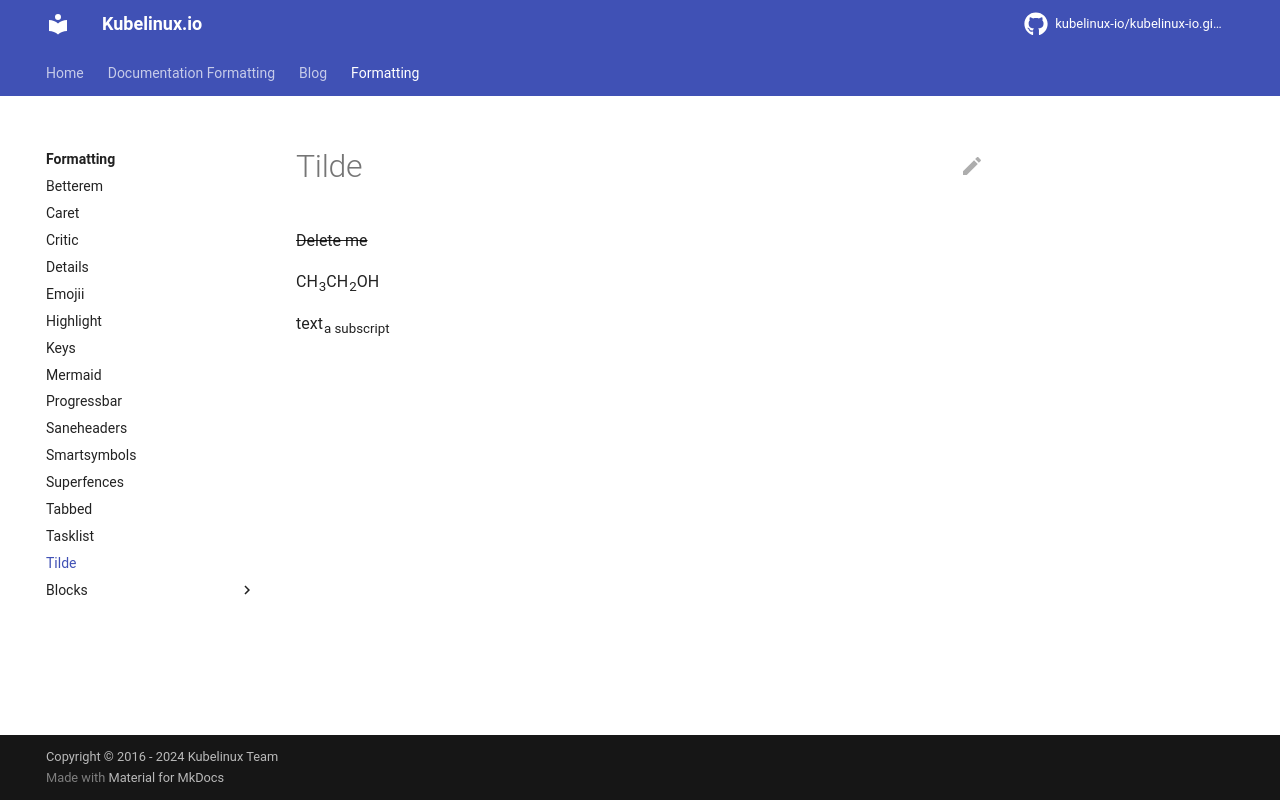

repository: kubelinux-io/kubelinux-io.github.io · page: formatting/tilde.html · generator: mkdocs

~~Delete me~~

CH~3~CH~2~OH

text~a\ subscript~
